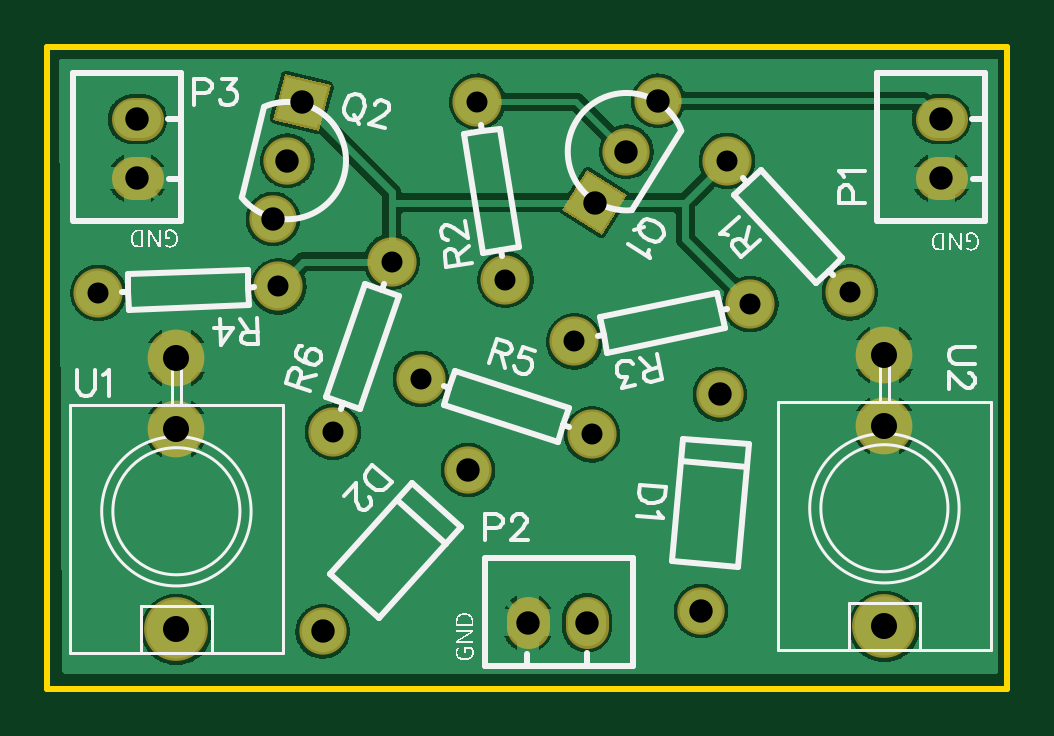
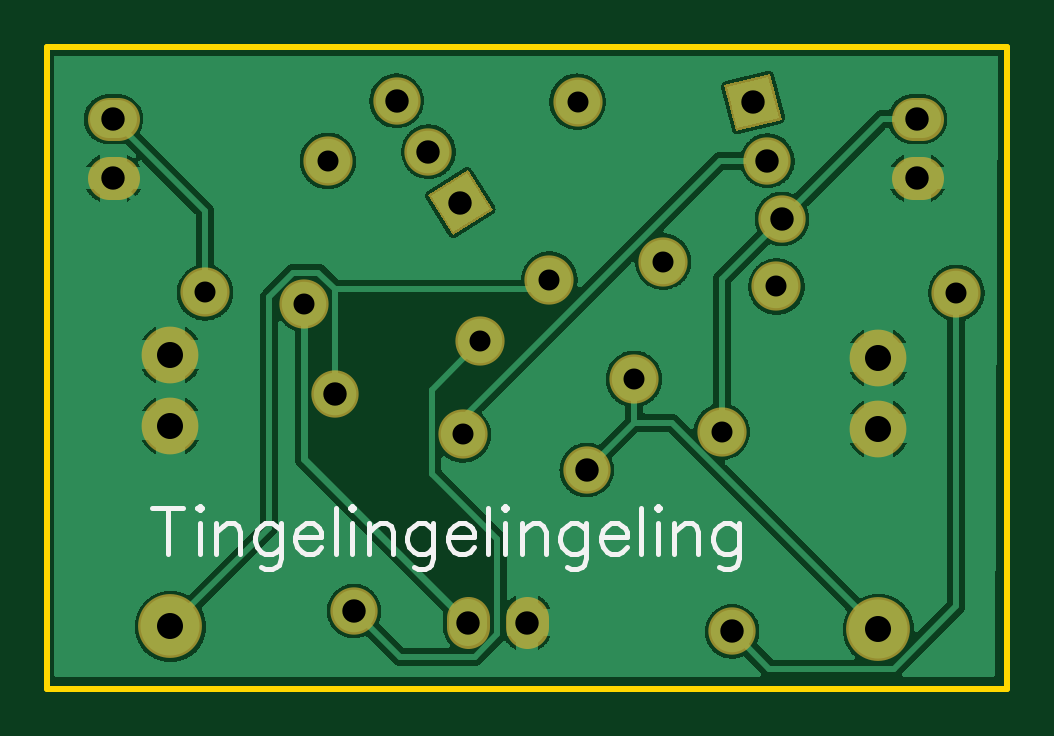
Circuit board: 8 layer files. Board 40.6 x 27.2 mm.
- outline: Gerber_BoardOutline.GKO (496 bytes)
- bottom_copper: Gerber_BottomLayer.GBL (65929 bytes)
- bottom_silk: Gerber_BottomSilkLayer.GBO (4259 bytes)
- bottom_mask: Gerber_BottomSolderMaskLayer.GBS (1461 bytes)
- drill: Gerber_Drill_PTH.DRL (1005 bytes)
- top_copper: Gerber_TopLayer.GTL (72734 bytes)
- top_silk: Gerber_TopSilkLayer.GTO (18294 bytes)
- top_mask: Gerber_TopSolderMaskLayer.GTS (1458 bytes)

=== outline: Gerber_BoardOutline.GKO ===
G04 Layer: BoardOutline*
G04 EasyEDA v6.3.39, 2020-04-28T14:26:17+02:00*
G04 c4984e7e24fd4f91a375e58d1da6a638,5f3c4bb061ab4bd6901f6ca22b42259b,10*
G04 Gerber Generator version 0.2*
G04 Scale: 100 percent, Rotated: No, Reflected: No *
G04 Dimensions in inches *
G04 leading zeros omitted , absolute positions ,2 integer and 4 decimal *
%FSLAX24Y24*%
%MOIN*%
G90*
G70D02*

%ADD10C,0.010000*%
G54D10*
G01X0Y10700D02*
G01X16000Y10700D01*
G01X16000Y0D01*
G01X0Y0D01*
G01X0Y10700D01*

%LPD*%
M00*
M02*

=== bottom_copper: Gerber_BottomLayer.GBL (65929 bytes, source omitted) ===
=== bottom_silk: Gerber_BottomSilkLayer.GBO ===
G04 Layer: BottomSilkLayer*
G04 EasyEDA v6.3.39, 2020-04-28T14:26:17+02:00*
G04 c4984e7e24fd4f91a375e58d1da6a638,5f3c4bb061ab4bd6901f6ca22b42259b,10*
G04 Gerber Generator version 0.2*
G04 Scale: 100 percent, Rotated: No, Reflected: No *
G04 Dimensions in inches *
G04 leading zeros omitted , absolute positions ,2 integer and 4 decimal *
%FSLAX24Y24*%
%MOIN*%
G90*
G70D02*

%ADD19C,0.008000*%

%LPD*%
G54D19*
G01X13995Y3007D02*
G01X13995Y2243D01*
G01X14250Y3007D02*
G01X13740Y3007D01*
G01X13500Y3007D02*
G01X13464Y2970D01*
G01X13428Y3007D01*
G01X13464Y3043D01*
G01X13500Y3007D01*
G01X13464Y2752D02*
G01X13464Y2243D01*
G01X13188Y2752D02*
G01X13188Y2243D01*
G01X13188Y2607D02*
G01X13079Y2716D01*
G01X13006Y2752D01*
G01X12897Y2752D01*
G01X12824Y2716D01*
G01X12788Y2607D01*
G01X12788Y2243D01*
G01X12111Y2752D02*
G01X12111Y2170D01*
G01X12148Y2061D01*
G01X12184Y2025D01*
G01X12257Y1989D01*
G01X12366Y1989D01*
G01X12439Y2025D01*
G01X12111Y2643D02*
G01X12184Y2716D01*
G01X12257Y2752D01*
G01X12366Y2752D01*
G01X12439Y2716D01*
G01X12511Y2643D01*
G01X12548Y2534D01*
G01X12548Y2461D01*
G01X12511Y2352D01*
G01X12439Y2280D01*
G01X12366Y2243D01*
G01X12257Y2243D01*
G01X12184Y2280D01*
G01X12111Y2352D01*
G01X11871Y2534D02*
G01X11435Y2534D01*
G01X11435Y2607D01*
G01X11471Y2680D01*
G01X11508Y2716D01*
G01X11580Y2752D01*
G01X11689Y2752D01*
G01X11762Y2716D01*
G01X11835Y2643D01*
G01X11871Y2534D01*
G01X11871Y2461D01*
G01X11835Y2352D01*
G01X11762Y2280D01*
G01X11689Y2243D01*
G01X11580Y2243D01*
G01X11508Y2280D01*
G01X11435Y2352D01*
G01X11195Y3007D02*
G01X11195Y2243D01*
G01X10955Y3007D02*
G01X10919Y2970D01*
G01X10882Y3007D01*
G01X10919Y3043D01*
G01X10955Y3007D01*
G01X10919Y2752D02*
G01X10919Y2243D01*
G01X10642Y2752D02*
G01X10642Y2243D01*
G01X10642Y2607D02*
G01X10533Y2716D01*
G01X10460Y2752D01*
G01X10351Y2752D01*
G01X10279Y2716D01*
G01X10242Y2607D01*
G01X10242Y2243D01*
G01X9566Y2752D02*
G01X9566Y2170D01*
G01X9602Y2061D01*
G01X9639Y2025D01*
G01X9711Y1989D01*
G01X9820Y1989D01*
G01X9893Y2025D01*
G01X9566Y2643D02*
G01X9639Y2716D01*
G01X9711Y2752D01*
G01X9820Y2752D01*
G01X9893Y2716D01*
G01X9966Y2643D01*
G01X10002Y2534D01*
G01X10002Y2461D01*
G01X9966Y2352D01*
G01X9893Y2280D01*
G01X9820Y2243D01*
G01X9711Y2243D01*
G01X9639Y2280D01*
G01X9566Y2352D01*
G01X9326Y2534D02*
G01X8889Y2534D01*
G01X8889Y2607D01*
G01X8926Y2680D01*
G01X8962Y2716D01*
G01X9035Y2752D01*
G01X9144Y2752D01*
G01X9217Y2716D01*
G01X9289Y2643D01*
G01X9326Y2534D01*
G01X9326Y2461D01*
G01X9289Y2352D01*
G01X9217Y2280D01*
G01X9144Y2243D01*
G01X9035Y2243D01*
G01X8962Y2280D01*
G01X8889Y2352D01*
G01X8650Y3007D02*
G01X8650Y2243D01*
G01X8410Y3007D02*
G01X8373Y2970D01*
G01X8337Y3007D01*
G01X8373Y3043D01*
G01X8410Y3007D01*
G01X8373Y2752D02*
G01X8373Y2243D01*
G01X8097Y2752D02*
G01X8097Y2243D01*
G01X8097Y2607D02*
G01X7988Y2716D01*
G01X7915Y2752D01*
G01X7806Y2752D01*
G01X7733Y2716D01*
G01X7697Y2607D01*
G01X7697Y2243D01*
G01X7020Y2752D02*
G01X7020Y2170D01*
G01X7057Y2061D01*
G01X7093Y2025D01*
G01X7166Y1989D01*
G01X7275Y1989D01*
G01X7348Y2025D01*
G01X7020Y2643D02*
G01X7093Y2716D01*
G01X7166Y2752D01*
G01X7275Y2752D01*
G01X7348Y2716D01*
G01X7420Y2643D01*
G01X7457Y2534D01*
G01X7457Y2461D01*
G01X7420Y2352D01*
G01X7348Y2280D01*
G01X7275Y2243D01*
G01X7166Y2243D01*
G01X7093Y2280D01*
G01X7020Y2352D01*
G01X6780Y2534D02*
G01X6344Y2534D01*
G01X6344Y2607D01*
G01X6380Y2680D01*
G01X6417Y2716D01*
G01X6489Y2752D01*
G01X6599Y2752D01*
G01X6671Y2716D01*
G01X6744Y2643D01*
G01X6780Y2534D01*
G01X6780Y2461D01*
G01X6744Y2352D01*
G01X6671Y2280D01*
G01X6599Y2243D01*
G01X6489Y2243D01*
G01X6417Y2280D01*
G01X6344Y2352D01*
G01X6104Y3007D02*
G01X6104Y2243D01*
G01X5864Y3007D02*
G01X5828Y2970D01*
G01X5791Y3007D01*
G01X5828Y3043D01*
G01X5864Y3007D01*
G01X5828Y2752D02*
G01X5828Y2243D01*
G01X5551Y2752D02*
G01X5551Y2243D01*
G01X5551Y2607D02*
G01X5442Y2716D01*
G01X5369Y2752D01*
G01X5260Y2752D01*
G01X5188Y2716D01*
G01X5151Y2607D01*
G01X5151Y2243D01*
G01X4475Y2752D02*
G01X4475Y2170D01*
G01X4511Y2061D01*
G01X4548Y2025D01*
G01X4620Y1989D01*
G01X4730Y1989D01*
G01X4802Y2025D01*
G01X4475Y2643D02*
G01X4548Y2716D01*
G01X4620Y2752D01*
G01X4730Y2752D01*
G01X4802Y2716D01*
G01X4875Y2643D01*
G01X4911Y2534D01*
G01X4911Y2461D01*
G01X4875Y2352D01*
G01X4802Y2280D01*
G01X4730Y2243D01*
G01X4620Y2243D01*
G01X4548Y2280D01*
G01X4475Y2352D01*
M00*
M02*

=== bottom_mask: Gerber_BottomSolderMaskLayer.GBS ===
G04 Layer: BottomSolderMaskLayer*
G04 EasyEDA v6.3.39, 2020-04-28T14:26:17+02:00*
G04 c4984e7e24fd4f91a375e58d1da6a638,5f3c4bb061ab4bd6901f6ca22b42259b,10*
G04 Gerber Generator version 0.2*
G04 Scale: 100 percent, Rotated: No, Reflected: No *
G04 Dimensions in inches *
G04 leading zeros omitted , absolute positions ,2 integer and 4 decimal *
%FSLAX24Y24*%
%MOIN*%
G90*
G70D02*

%ADD21C,0.070992*%
%ADD22C,0.082000*%
%ADD23C,0.078866*%
%ADD25C,0.106425*%
%ADD26C,0.094614*%

%LPD*%
G54D21*
G01X1421Y8507D02*
G01X1578Y8507D01*
G01X1421Y9492D02*
G01X1578Y9492D01*
G01X14821Y8507D02*
G01X14978Y8507D01*
G01X14821Y9492D02*
G01X14978Y9492D01*
G01X8007Y1178D02*
G01X8007Y1021D01*
G01X8992Y1178D02*
G01X8992Y1021D01*
G54D22*
G01X13372Y6602D03*
G01X11327Y8796D03*
G01X7634Y6818D03*
G01X7165Y9781D03*
G01X11717Y6411D03*
G01X8782Y5788D03*
G54D23*
G01X11207Y4904D03*
G01X10892Y1295D03*
G36*
G01X9246Y7559D02*
G01X8577Y7976D01*
G01X8994Y8644D01*
G01X9663Y8226D01*
G01X9246Y7559D01*
G37*
G01X9650Y8950D03*
G01X10179Y9798D03*
G54D25*
G01X13950Y1036D03*
G54D26*
G01X13950Y4382D03*
G01X13950Y5563D03*
G54D22*
G01X3849Y6702D03*
G01X850Y6597D03*
G01X6223Y5163D03*
G01X9076Y4236D03*
G01X4761Y4281D03*
G01X5738Y7118D03*
G54D23*
G01X7011Y3645D03*
G01X4588Y954D03*
G36*
G01X4528Y9292D02*
G01X3763Y9482D01*
G01X3955Y10248D01*
G01X4719Y10057D01*
G01X4528Y9292D01*
G37*
G01X4000Y8800D03*
G01X3758Y7829D03*
G54D25*
G01X2150Y986D03*
G54D26*
G01X2150Y4332D03*
G01X2150Y5513D03*
M00*
M02*

=== drill: Gerber_Drill_PTH.DRL (1005 bytes, source withheld) ===
=== top_copper: Gerber_TopLayer.GTL (72734 bytes, source omitted) ===
=== top_silk: Gerber_TopSilkLayer.GTO (18294 bytes, source omitted) ===
=== top_mask: Gerber_TopSolderMaskLayer.GTS ===
G04 Layer: TopSolderMaskLayer*
G04 EasyEDA v6.3.39, 2020-04-28T14:26:17+02:00*
G04 c4984e7e24fd4f91a375e58d1da6a638,5f3c4bb061ab4bd6901f6ca22b42259b,10*
G04 Gerber Generator version 0.2*
G04 Scale: 100 percent, Rotated: No, Reflected: No *
G04 Dimensions in inches *
G04 leading zeros omitted , absolute positions ,2 integer and 4 decimal *
%FSLAX24Y24*%
%MOIN*%
G90*
G70D02*

%ADD21C,0.070992*%
%ADD22C,0.082000*%
%ADD23C,0.078866*%
%ADD25C,0.106425*%
%ADD26C,0.094614*%

%LPD*%
G54D21*
G01X1421Y8507D02*
G01X1578Y8507D01*
G01X1421Y9492D02*
G01X1578Y9492D01*
G01X14821Y8507D02*
G01X14978Y8507D01*
G01X14821Y9492D02*
G01X14978Y9492D01*
G01X8007Y1178D02*
G01X8007Y1021D01*
G01X8992Y1178D02*
G01X8992Y1021D01*
G54D22*
G01X13372Y6602D03*
G01X11327Y8796D03*
G01X7634Y6818D03*
G01X7165Y9781D03*
G01X11717Y6411D03*
G01X8782Y5788D03*
G54D23*
G01X11207Y4904D03*
G01X10892Y1295D03*
G36*
G01X9246Y7559D02*
G01X8577Y7976D01*
G01X8994Y8644D01*
G01X9663Y8226D01*
G01X9246Y7559D01*
G37*
G01X9650Y8950D03*
G01X10179Y9798D03*
G54D25*
G01X13950Y1036D03*
G54D26*
G01X13950Y4382D03*
G01X13950Y5563D03*
G54D22*
G01X3849Y6702D03*
G01X850Y6597D03*
G01X6223Y5163D03*
G01X9076Y4236D03*
G01X4761Y4281D03*
G01X5738Y7118D03*
G54D23*
G01X7011Y3645D03*
G01X4588Y954D03*
G36*
G01X4528Y9292D02*
G01X3763Y9482D01*
G01X3955Y10248D01*
G01X4719Y10057D01*
G01X4528Y9292D01*
G37*
G01X4000Y8800D03*
G01X3758Y7829D03*
G54D25*
G01X2150Y986D03*
G54D26*
G01X2150Y4332D03*
G01X2150Y5513D03*
M00*
M02*

